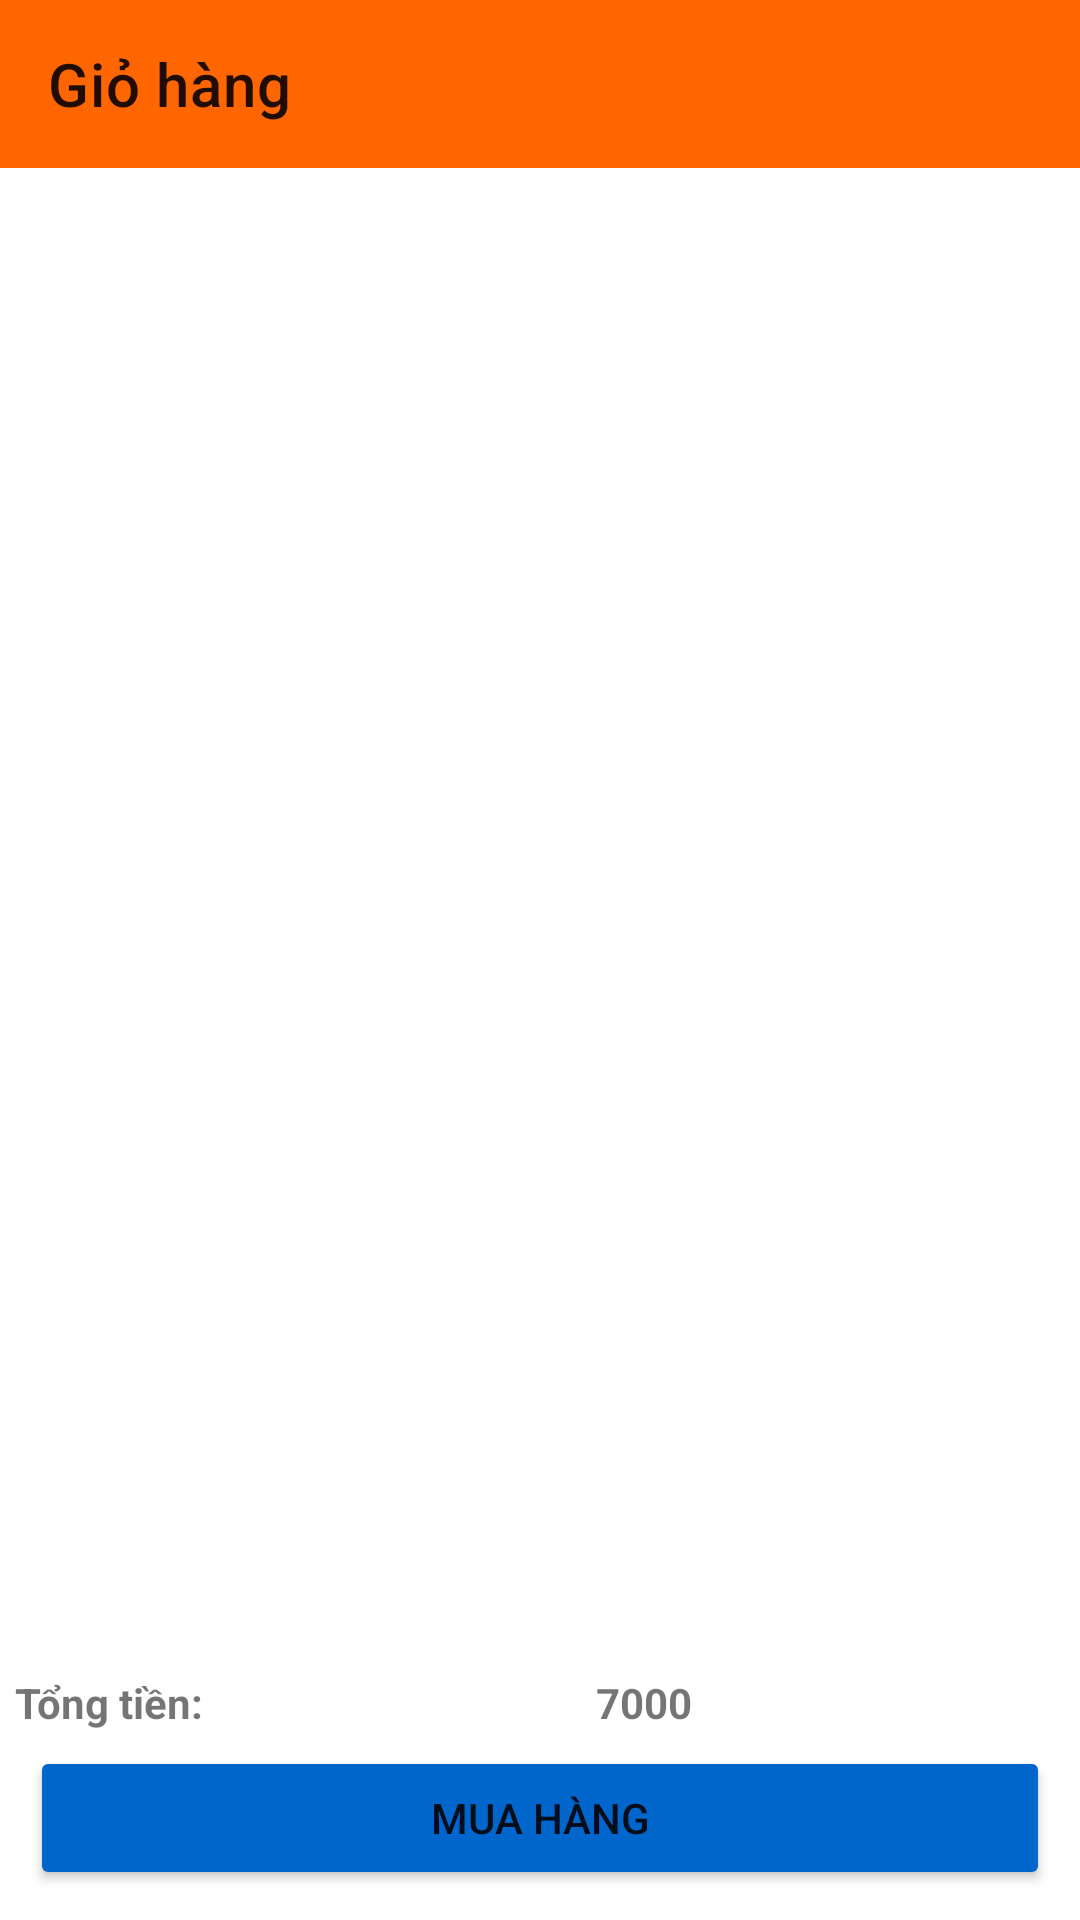

This screen was rendered from an Android layout file. Write that file and the resources it references.
<!-- AndroidManifest.xml: application theme Theme.QLBHTapHoa -->
<!-- res/layout/activity_gio_hang.xml -->
<?xml version="1.0" encoding="utf-8"?>
<androidx.constraintlayout.widget.ConstraintLayout xmlns:android="http://schemas.android.com/apk/res/android"
    xmlns:app="http://schemas.android.com/apk/res-auto"
    xmlns:tools="http://schemas.android.com/tools"
    android:layout_width="match_parent"
    android:layout_height="match_parent"
    tools:context=".activity.GioHangActivity">
    <TextView
        android:id="@+id/txt_gio_hang_trong"
        android:layout_width="match_parent"
        android:layout_height="wrap_content"
        android:text="Giỏ hàng trống"
        android:gravity="center"
        android:visibility="gone"
        android:textStyle="bold"
        app:layout_constraintTop_toTopOf="parent"
        app:layout_constraintBottom_toBottomOf="parent"/>
    <androidx.appcompat.widget.Toolbar
        android:id="@+id/too_gio_hang"
        app:layout_constraintTop_toTopOf="parent"
        app:title="Giỏ hàng"
        android:background="#FF6600"
        android:layout_width="match_parent"
        android:layout_height="?attr/actionBarSize">
    </androidx.appcompat.widget.Toolbar>
    <androidx.recyclerview.widget.RecyclerView
        android:id="@+id/recy_gio_hang"
        android:layout_margin="5dp"
        android:layout_width="match_parent"
        android:layout_height="0dp"
        app:layout_constraintTop_toBottomOf="@id/too_gio_hang"
        app:layout_constraintBottom_toTopOf="@id/lay">
    </androidx.recyclerview.widget.RecyclerView>
    <LinearLayout
        android:id="@+id/lay"
        android:weightSum="2"
        android:layout_width="match_parent"
        android:layout_height="wrap_content"
        android:orientation="horizontal"
        app:layout_constraintBottom_toTopOf="@id/btl_mua_hang">
        <TextView
            android:layout_weight="1"
            android:layout_width="wrap_content"
            android:layout_height="wrap_content"
            android:text="Tổng tiền:"
            android:textStyle="bold"
            android:padding="5dp"/>
        <TextView
            android:layout_weight="1"
            android:id="@+id/txt_tong_tien_gio_hang"
            android:layout_width="wrap_content"
            android:layout_height="wrap_content"
            android:text="7000 "
            android:layout_gravity="right"
            android:textStyle="bold"
            android:padding="5dp"/>
    </LinearLayout>
    <Button
        android:id="@+id/btl_mua_hang"
        android:layout_width="match_parent"
        android:layout_height="wrap_content"
        android:layout_marginStart="10dp"
        android:layout_marginEnd="10dp"
        app:layout_constraintBottom_toBottomOf="parent"
        android:layout_marginBottom="10dp"
        android:text="Mua Hàng"
        android:backgroundTint="#0066CC"/>

</androidx.constraintlayout.widget.ConstraintLayout>
<!-- resources referenced by this layout -->
<resources>
  <style name="Theme.QLBHTapHoa" parent="Theme.MaterialComponents.DayNight.DarkActionBar">
          
          <item name="colorPrimary">@color/purple_500</item>
          <item name="colorPrimaryVariant">@color/purple_700</item>
          <item name="colorOnPrimary">@color/white</item>
          
          <item name="colorSecondary">@color/teal_200</item>
          <item name="colorSecondaryVariant">@color/teal_700</item>
          <item name="colorOnSecondary">@color/black</item>
          
          <item name="android:statusBarColor">?attr/colorPrimaryVariant</item>
          
          <item name="windowActionBar">false</item>
          <item name="windowNoTitle">true</item>
      </style>
  <!-- not gathered from this repository: default colours our renderer supplied (Android Studio template values) -->
  <color name="purple_500">#FF6200EE</color>
  <color name="purple_700">#FF3700B3</color>
  <color name="teal_200">#FF03DAC5</color>
  <color name="teal_700">#FF018786</color>
  <color name="black">#FF000000</color>
  <color name="white">#FFFFFFFF</color>
</resources>
